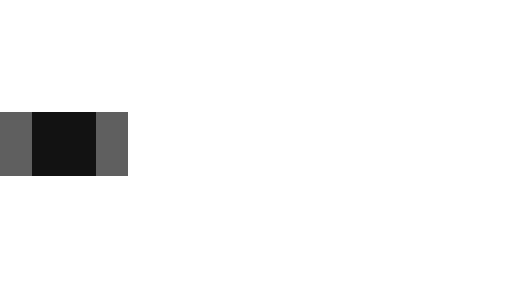
t = 0.00 s
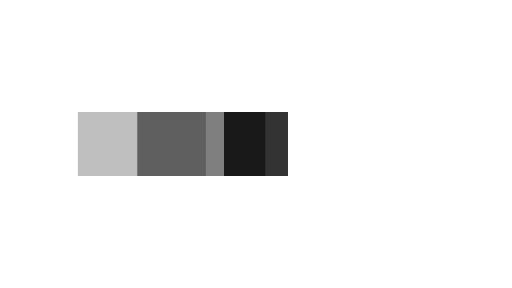
t = 0.35 s
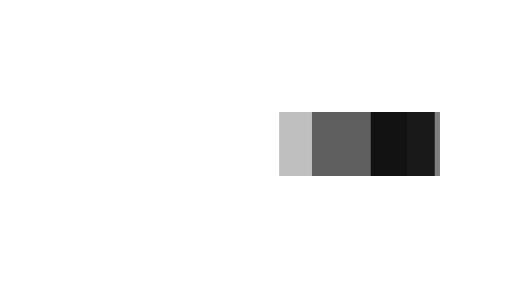
t = 0.75 s
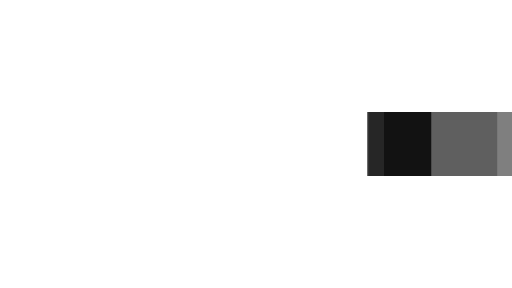
t = 1.10 s
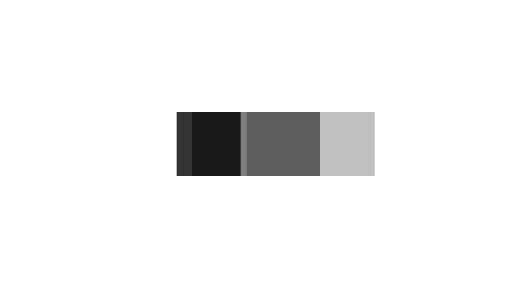
t = 1.45 s
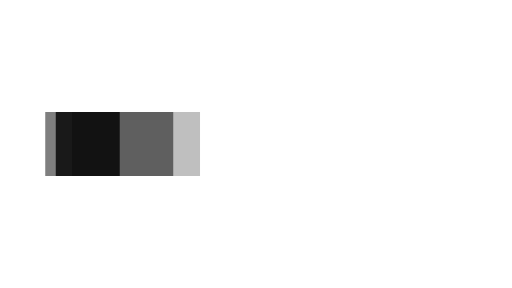
t = 1.85 s

The animated SVG that drew these frames (rendered in a browser with its animation timeline set to each time). Animation: 3 SMIL elements (animateTransform=3); one cycle of 2.20 s, repeats indefinitely.

<svg xmlns="http://www.w3.org/2000/svg" viewBox="0 7 32 18" preserveAspectRatio="none">
  <path opacity="0.8" transform="translate(0 0)" d="M2 14 V18 H6 V14z">
    <animateTransform attributeName="transform" type="translate" values="0 0; 24 0; 0 0" dur="2s" begin="0" repeatCount="indefinite" keySplines="0.2 0.2 0.4 0.8;0.2 0.2 0.4 0.8" calcMode="spline" />
  </path>
  <path opacity="0.5" transform="translate(0 0)" d="M0 14 V18 H8 V14z">
    <animateTransform attributeName="transform" type="translate" values="0 0; 24 0; 0 0" dur="2s" begin="0.1s" repeatCount="indefinite" keySplines="0.2 0.2 0.4 0.8;0.2 0.2 0.4 0.8" calcMode="spline" />
  </path>
  <path opacity="0.25" transform="translate(0 0)" d="M0 14 V18 H8 V14z">
    <animateTransform attributeName="transform" type="translate" values="0 0; 24 0; 0 0" dur="2s" begin="0.2s" repeatCount="indefinite" keySplines="0.2 0.2 0.4 0.8;0.2 0.2 0.4 0.8" calcMode="spline" />
  </path>
</svg>
